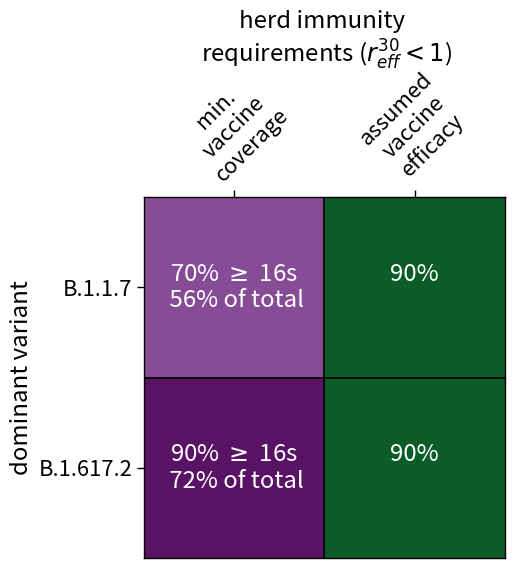
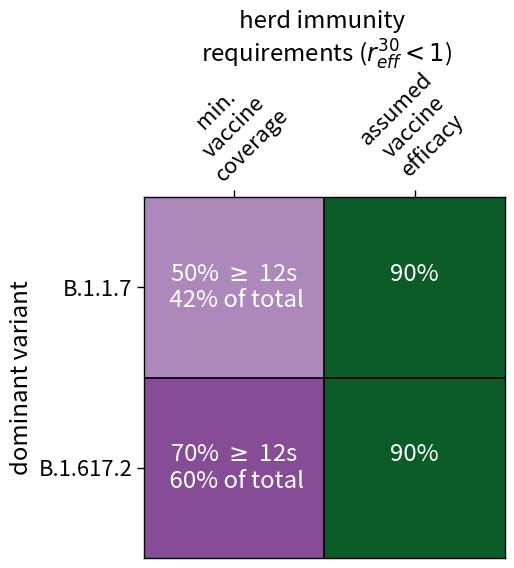

These charts were generated, in order, by the following Python code:
import matplotlib.pyplot as plt
import numpy as np
from matplotlib import cm
import itertools
import seaborn as sns

# Summary: assumed vaccine efficacy of 80%

case_16_plus = np.array([[70,              -90],     [90,           -90]])
case_16_labels = np.array([["70% $\geq$ 16s \n 56% of total", "90%\n"], ["90% $\geq$ 16s \n 72% of total", "90%\n"]])

case_12_plus = np.array([[50,              -90], [70,                 -90]])
case_12_labels = np.array([["50% $\geq$ 12s \n 42% of total", "90%\n"], ["70% $\geq$ 12s \n 60% of total", "90%\n"]])

sns.set_context("paper", font_scale=1.8)


def plot_matrix(cm, labels, age_lb, cmap=cm.PRGn_r):
  """
  This function prints and plots the confusion matrix.
  Normalization can be applied by setting `normalize=True`.
  """

  f, ax = plt.subplots(figsize=(6.5,6.0))

  plt.imshow(cm, interpolation='none', cmap=cmap, vmin=-100, vmax=100)
  #plt.colorbar()
  tick_marks = [0, 1]
  plt.xticks(tick_marks, ["min.\nvaccine\ncoverage", "assumed\nvaccine\nefficacy"], rotation=45)
  plt.yticks(tick_marks, ["B.1.1.7","B.1.617.2"])
  plt.plot([0.5, 0.5], [-0.5, 1.5], color="black")
  plt.plot([-0.5, 1.5], [0.5, 0.5], color="black")
  thresh = -100
  for i, j in itertools.product(range(cm.shape[0]), range(cm.shape[1])):
      plt.text(j, i, labels[i, j],
                horizontalalignment="center",
                verticalalignment="center",
                color="white" if cm[i, j] > thresh else "black")

  plt.ylabel('dominant variant')
  xlabel_str = 'herd immunity \n requirements ($r_{eff}^{30} <1$)'
  plt.xlabel( xlabel_str)
  ax = plt.gca()
  ax.xaxis.tick_top()
  ax.xaxis.set_label_position('top') 
  plt.tight_layout()
  plt.show()

# Plot  matrix
plot_matrix(case_16_plus, case_16_labels, "16")
plot_matrix(case_12_plus, case_12_labels, "12")
